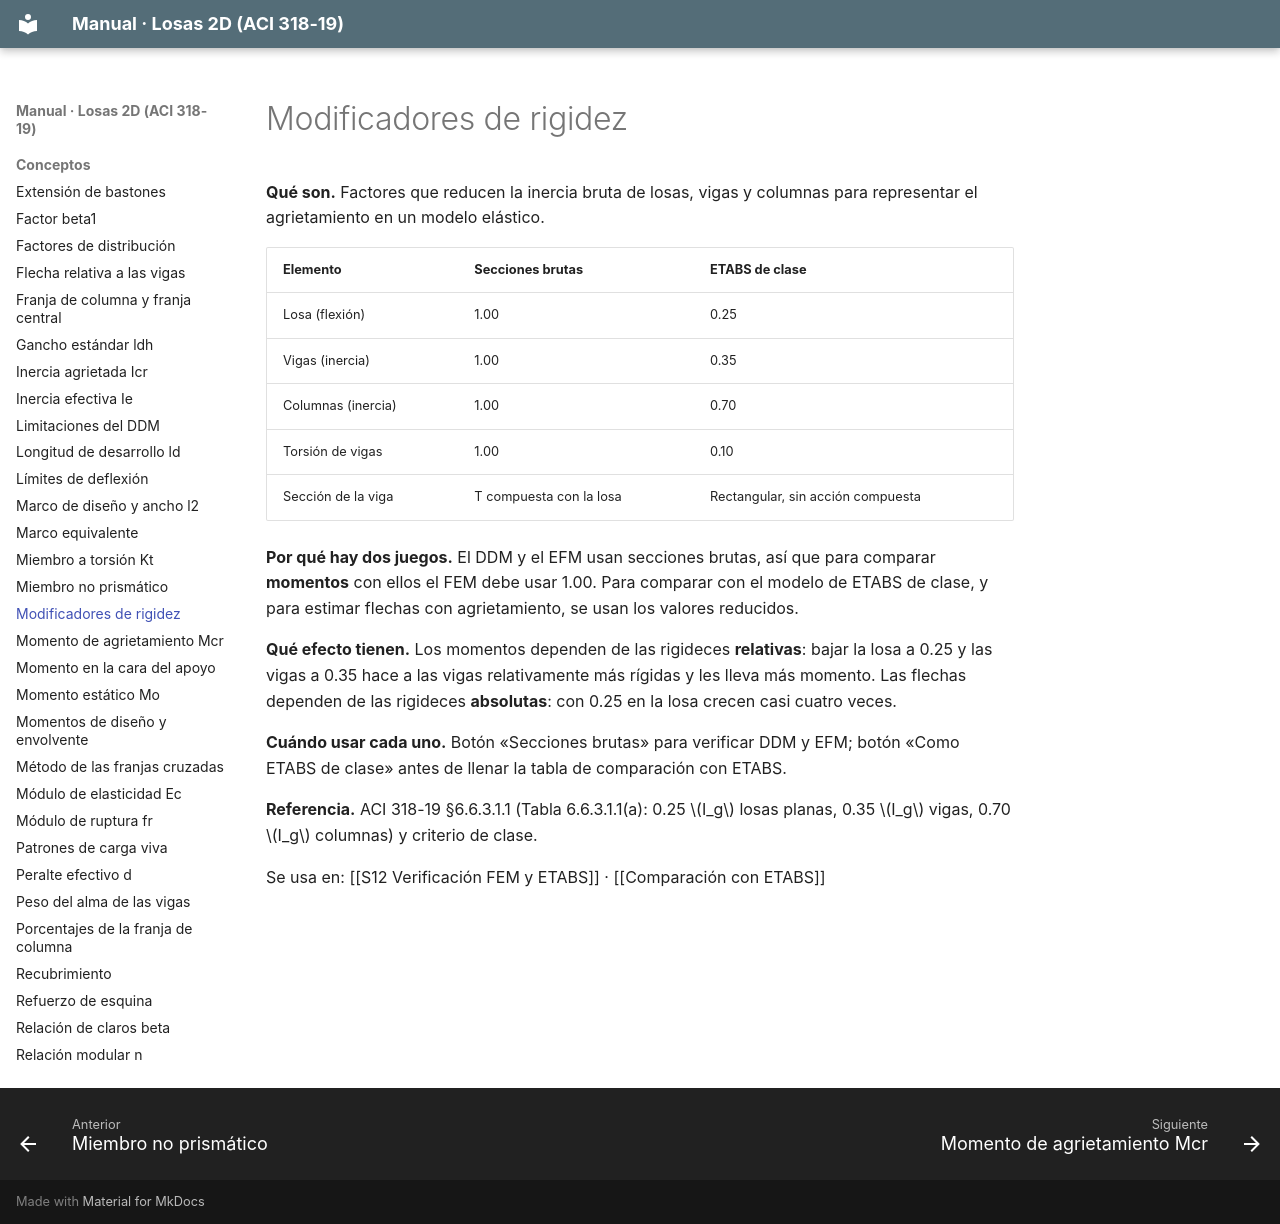

repository: A-Terron/Losas-2D · page: Conceptos/Modificadores de rigidez/index.html · generator: mkdocs

---
tags: [losas-2d, concepto, verificacion]
---
# Modificadores de rigidez

**Qué son.** Factores que reducen la inercia bruta de losas, vigas y columnas para representar el agrietamiento en un modelo elástico.

| Elemento | Secciones brutas | ETABS de clase |
|---|---|---|
| Losa (flexión) | 1.00 | 0.25 |
| Vigas (inercia) | 1.00 | 0.35 |
| Columnas (inercia) | 1.00 | 0.70 |
| Torsión de vigas | 1.00 | 0.10 |
| Sección de la viga | T compuesta con la losa | Rectangular, sin acción compuesta |

**Por qué hay dos juegos.** El DDM y el EFM usan secciones brutas, así que para comparar **momentos** con ellos el FEM debe usar 1.00. Para comparar con el modelo de ETABS de clase, y para estimar flechas con agrietamiento, se usan los valores reducidos.

**Qué efecto tienen.** Los momentos dependen de las rigideces **relativas**: bajar la losa a 0.25 y las vigas a 0.35 hace a las vigas relativamente más rígidas y les lleva más momento. Las flechas dependen de las rigideces **absolutas**: con 0.25 en la losa crecen casi cuatro veces.

**Cuándo usar cada uno.** Botón «Secciones brutas» para verificar DDM y EFM; botón «Como ETABS de clase» antes de llenar la tabla de comparación con ETABS.

**Referencia.** ACI 318-19 §6.6.3.1.1 (Tabla 6.6.3.1.1(a): 0.25 $I_g$ losas planas, 0.35 $I_g$ vigas, 0.70 $I_g$ columnas) y criterio de clase.

Se usa en: [[S12 Verificación FEM y ETABS]] · [[Comparación con ETABS]]
